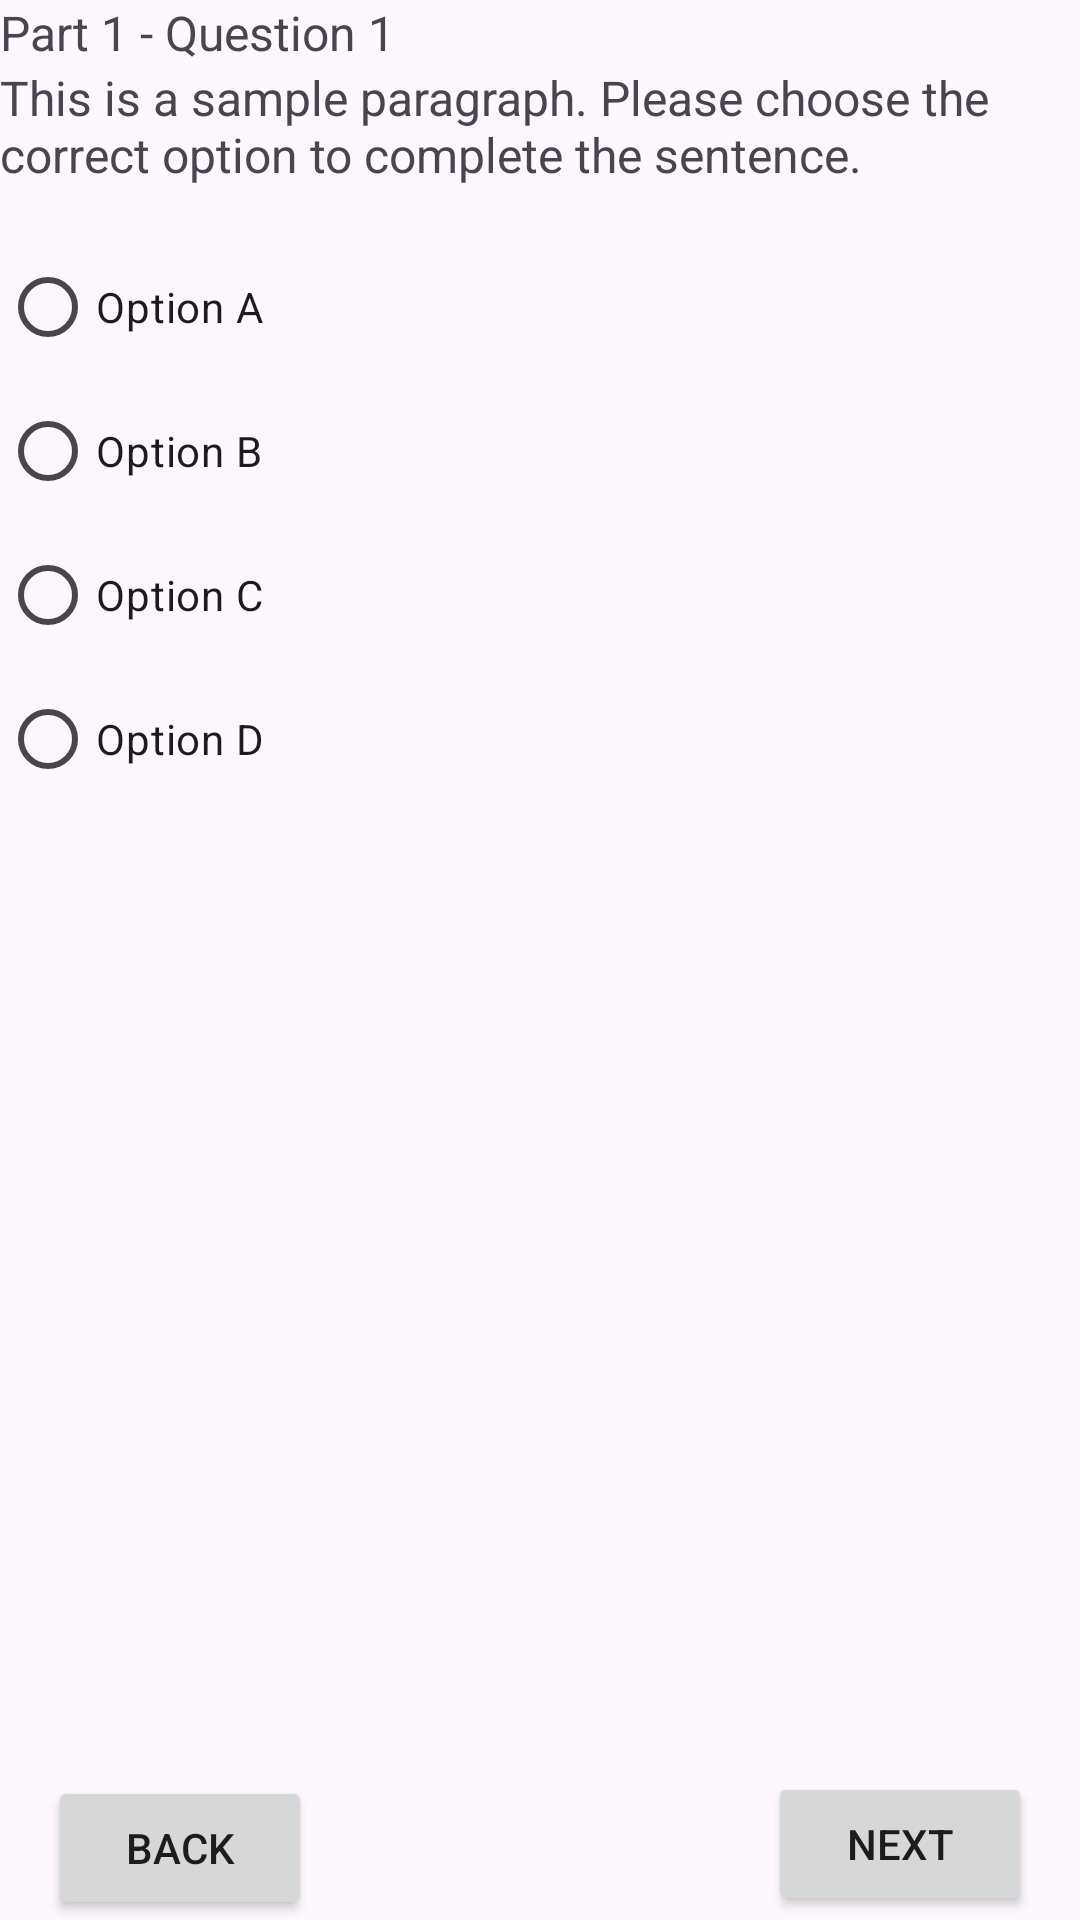

Android layout source for this screen:
<!-- AndroidManifest.xml: application theme Theme.EnglishApp -->
<!-- res/layout/fragment_part5_quiz.xml -->
<?xml version="1.0" encoding="utf-8"?>
<layout xmlns:android="http://schemas.android.com/apk/res/android"
    xmlns:app="http://schemas.android.com/apk/res-auto">

    <data>
        <import type="android.view.View" />
    </data>

    <androidx.constraintlayout.widget.ConstraintLayout
        android:layout_width="match_parent"
        android:layout_height="match_parent">

        <TextView
            android:id="@+id/textViewInfo"
            android:layout_width="0dp"
            android:layout_height="wrap_content"
            android:text="Part 1 - Question 1"
            android:textSize="16sp"
            app:layout_constraintTop_toTopOf="parent"
            app:layout_constraintStart_toStartOf="parent"
            app:layout_constraintEnd_toEndOf="parent" />

        <TextView
            android:id="@+id/textViewParagraph"
            android:layout_width="0dp"
            android:layout_height="wrap_content"
            android:text="This is a sample paragraph. Please choose the correct option to complete the sentence."
            android:textSize="16sp"
            app:layout_constraintTop_toBottomOf="@+id/textViewInfo"
            app:layout_constraintStart_toStartOf="parent"
            app:layout_constraintEnd_toEndOf="parent" />

        <RadioGroup
            android:id="@+id/radioGroupOptions"
            android:layout_width="0dp"
            android:layout_height="wrap_content"
            android:layout_marginTop="16dp"
            app:layout_constraintTop_toBottomOf="@+id/textViewParagraph"
            app:layout_constraintStart_toStartOf="parent"
            app:layout_constraintEnd_toEndOf="parent">

            <RadioButton
                android:id="@+id/radioButtonOptionA"
                android:layout_width="wrap_content"
                android:layout_height="wrap_content"
                android:text="Option A" />

            <RadioButton
                android:id="@+id/radioButtonOptionB"
                android:layout_width="wrap_content"
                android:layout_height="wrap_content"
                android:text="Option B" />

            <RadioButton
                android:id="@+id/radioButtonOptionC"
                android:layout_width="wrap_content"
                android:layout_height="wrap_content"
                android:text="Option C" />

            <RadioButton
                android:id="@+id/radioButtonOptionD"
                android:layout_width="wrap_content"
                android:layout_height="wrap_content"
                android:text="Option D" />
        </RadioGroup>

        

        <Button
            android:id="@+id/buttonNext"
            android:layout_width="wrap_content"
            android:layout_height="wrap_content"
            android:layout_marginEnd="16dp"
            android:layout_marginTop="16dp"
            android:onClick="onNextButtonClick"
            android:text="Next"
            app:layout_constraintBottom_toBottomOf="parent"
            app:layout_constraintEnd_toEndOf="parent"
            app:layout_constraintTop_toBottomOf="@+id/radioGroupOptions"
            app:layout_constraintVertical_bias="0.996" />

        <Button
            android:id="@+id/buttonBack"
            android:layout_width="wrap_content"
            android:layout_height="wrap_content"
            android:layout_marginStart="16dp"
            android:layout_marginTop="16dp"
            android:onClick="onBackButtonClick"
            android:text="Back"
            app:layout_constraintBottom_toBottomOf="parent"
            app:layout_constraintStart_toStartOf="parent"
            app:layout_constraintTop_toBottomOf="@+id/radioGroupOptions"
            app:layout_constraintVertical_bias="1.0" />

    </androidx.constraintlayout.widget.ConstraintLayout>
</layout>
<!-- resources referenced by this layout -->
<resources>
  <style name="Theme.EnglishApp" parent="Base.Theme.EnglishApp" />
  <style name="Base.Theme.EnglishApp" parent="Theme.Material3.DayNight.NoActionBar">
          
          
      </style>
</resources>
